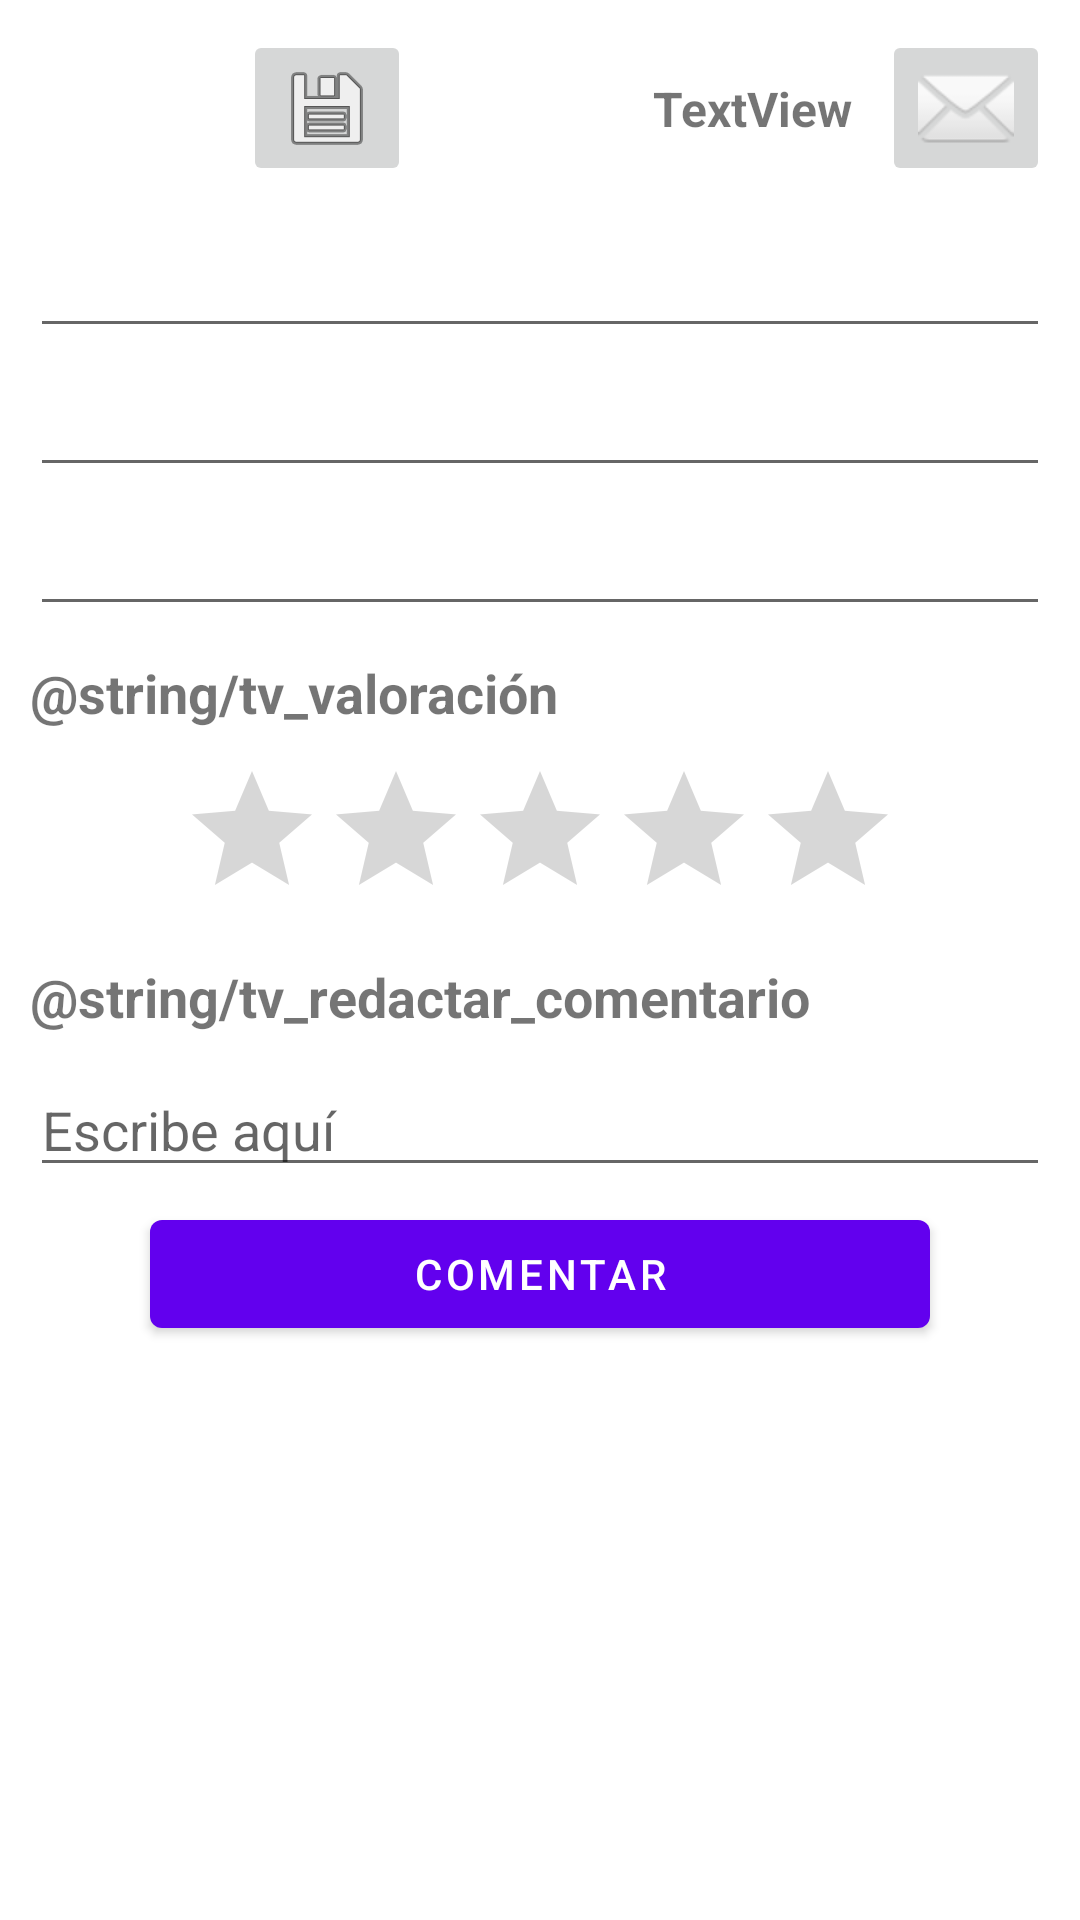

Layout XML and referenced resources for this Android screen:
<!-- AndroidManifest.xml: application theme Theme.GamerCommunity -->
<!-- res/layout/fragment_articulo.xml -->
<?xml version="1.0" encoding="utf-8"?>
<androidx.constraintlayout.widget.ConstraintLayout xmlns:android="http://schemas.android.com/apk/res/android"
    xmlns:app="http://schemas.android.com/apk/res-auto"
    xmlns:tools="http://schemas.android.com/tools"
    android:id="@+id/articuloLayout"
    android:layout_width="match_parent"
    android:layout_height="match_parent"
    tools:context=".ui.ArticuloFragment">

    <ImageButton
        android:id="@+id/btChatArticulo"
        android:layout_width="wrap_content"
        android:layout_height="wrap_content"
        android:layout_marginTop="10dp"
        android:layout_marginEnd="10dp"
        android:src="@android:drawable/ic_dialog_email"
        app:layout_constraintEnd_toEndOf="parent"
        app:layout_constraintTop_toTopOf="parent" />

    <TextView
        android:id="@+id/tvPerfilArticulo"
        android:layout_width="wrap_content"
        android:layout_height="wrap_content"
        android:layout_marginEnd="10dp"
        android:text="TextView"
        android:textSize="16sp"
        android:textStyle="bold"
        app:layout_constraintBottom_toTopOf="@+id/scrollView2"
        app:layout_constraintEnd_toStartOf="@+id/btChatArticulo"
        app:layout_constraintTop_toTopOf="parent" />

    <ScrollView
        android:id="@+id/scrollView2"
        android:layout_width="0dp"
        android:layout_height="0dp"
        android:layout_marginTop="10dp"
        app:layout_constraintBottom_toBottomOf="parent"
        app:layout_constraintEnd_toEndOf="parent"
        app:layout_constraintStart_toStartOf="parent"
        app:layout_constraintTop_toBottomOf="@+id/btChatArticulo">

        <LinearLayout
            android:layout_width="match_parent"
            android:layout_height="wrap_content"
            android:orientation="vertical">

            <EditText
                android:id="@+id/etTitulo"
                android:layout_width="match_parent"
                android:layout_height="wrap_content"
                android:layout_marginLeft="10dp"
                android:layout_marginRight="10dp"
                android:layout_marginBottom="5dp"
                android:ems="10"
                android:inputType="textPersonName"
                android:textAlignment="center"
                android:textSize="20sp"
                android:textStyle="bold"
                tools:text="Título" />

            <EditText
                android:id="@+id/etAutor"
                android:layout_width="match_parent"
                android:layout_height="wrap_content"
                android:layout_marginLeft="10dp"
                android:layout_marginRight="10dp"
                android:layout_marginBottom="5dp"
                android:ems="10"
                android:inputType="textPersonName"
                android:textAlignment="center"
                tools:text="Escrito por" />

            <EditText
                android:id="@+id/etArticulo"
                android:layout_width="match_parent"
                android:layout_height="match_parent"
                android:layout_marginLeft="10dp"
                android:layout_marginRight="10dp"
                android:ems="10"
                android:gravity="start|top"
                android:inputType="textMultiLine" />

            <TextView
                android:id="@+id/tvValoracion"
                android:layout_width="match_parent"
                android:layout_height="wrap_content"
                android:layout_marginLeft="10dp"
                android:layout_marginTop="10dp"
                android:layout_marginRight="10dp"
                android:layout_marginBottom="10dp"
                android:text="@string/tv_valoración"
                android:textSize="18sp"
                android:textStyle="bold" />

            <RatingBar
                android:id="@+id/rbValoracion"
                style="@style/Widget.AppCompat.RatingBar"
                android:layout_width="wrap_content"
                android:layout_height="wrap_content"
                android:layout_gravity="center"
                android:rating="0" />

            <TextView
                android:id="@+id/tvRedactarComentario"
                android:layout_width="match_parent"
                android:layout_height="wrap_content"
                android:layout_marginLeft="10dp"
                android:layout_marginTop="10dp"
                android:layout_marginRight="10dp"
                android:layout_marginBottom="10dp"
                android:text="@string/tv_redactar_comentario"
                android:textSize="18sp"
                android:textStyle="bold" />

            <EditText
                android:id="@+id/etRedactarComentario"
                android:layout_width="match_parent"
                android:layout_height="wrap_content"
                android:layout_marginLeft="10dp"
                android:layout_marginRight="10dp"
                android:ems="10"
                android:gravity="start|top"
                android:hint="@string/et_escribir"
                android:inputType="textMultiLine" />

            <Button
                android:id="@+id/btRedactarComentario"
                android:layout_width="match_parent"
                android:layout_height="wrap_content"
                android:layout_marginLeft="50dp"
                android:layout_marginTop="5dp"
                android:layout_marginRight="50dp"
                android:layout_marginBottom="5dp"
                android:text="Comentar" />

            <androidx.recyclerview.widget.RecyclerView
                android:id="@+id/rvComentarios"
                android:layout_width="match_parent"
                android:layout_height="match_parent"
                tools:listitem="@layout/item_comentario" />
        </LinearLayout>
    </ScrollView>

    <ImageButton
        android:id="@+id/btGuardarArticulo"
        android:layout_width="wrap_content"
        android:layout_height="wrap_content"
        android:src="@android:drawable/ic_menu_save"
        app:layout_constraintBottom_toTopOf="@+id/scrollView2"
        app:layout_constraintEnd_toStartOf="@+id/tvPerfilArticulo"
        app:layout_constraintStart_toStartOf="parent"
        app:layout_constraintTop_toTopOf="parent" />

</androidx.constraintlayout.widget.ConstraintLayout>
<!-- res/layout/item_comentario.xml (included above) -->
<?xml version="1.0" encoding="utf-8"?>
<androidx.cardview.widget.CardView xmlns:android="http://schemas.android.com/apk/res/android"
    xmlns:app="http://schemas.android.com/apk/res-auto"
    xmlns:tools="http://schemas.android.com/tools"
    android:layout_width="match_parent"
    android:layout_height="wrap_content"
    app:cardCornerRadius="16dp"
    app:cardElevation="4dp"
    app:cardUseCompatPadding="true">

    <androidx.constraintlayout.widget.ConstraintLayout
        android:id="@+id/cvItemComentario"
        android:layout_width="match_parent"
        android:layout_height="wrap_content">

        <TextView
            android:id="@+id/tvUserComentario"
            android:layout_width="wrap_content"
            android:layout_height="wrap_content"
            android:layout_marginTop="10dp"
            android:layout_marginEnd="10dp"
            android:text="TextView"
            android:textSize="16sp"
            android:textStyle="bold"
            app:layout_constraintEnd_toEndOf="parent"
            app:layout_constraintTop_toTopOf="parent" />

        <EditText
            android:id="@+id/etComentario"
            android:layout_width="0dp"
            android:layout_height="wrap_content"
            android:layout_marginStart="10dp"
            android:layout_marginTop="20dp"
            android:layout_marginEnd="10dp"
            android:ems="10"
            android:gravity="start|top"
            android:hint="@string/et_escribir"
            android:inputType="textMultiLine"
            app:layout_constraintEnd_toEndOf="parent"
            app:layout_constraintStart_toStartOf="parent"
            app:layout_constraintTop_toBottomOf="@+id/tvComentario" />

        <Button
            android:id="@+id/btEditarComentario"
            android:layout_width="wrap_content"
            android:layout_height="wrap_content"
            android:layout_marginTop="20dp"
            android:layout_marginEnd="10dp"
            android:text="@string/bt_editar"
            app:layout_constraintEnd_toEndOf="parent"
            app:layout_constraintTop_toBottomOf="@+id/etComentario" />

        <Button
            android:id="@+id/btGuardarComentario"
            android:layout_width="wrap_content"
            android:layout_height="wrap_content"
            android:layout_marginTop="10dp"
            android:layout_marginEnd="10dp"
            android:layout_marginBottom="10dp"
            android:text="@string/bt_cambiar"
            app:layout_constraintBottom_toBottomOf="parent"
            app:layout_constraintEnd_toEndOf="parent"
            app:layout_constraintTop_toBottomOf="@+id/btEditarComentario" />

        <Button
            android:id="@+id/btCancelarComentario"
            android:layout_width="wrap_content"
            android:layout_height="wrap_content"
            android:layout_marginTop="10dp"
            android:layout_marginEnd="10dp"
            android:layout_marginBottom="10dp"
            android:text="@android:string/cancel"
            app:layout_constraintBottom_toBottomOf="parent"
            app:layout_constraintEnd_toStartOf="@+id/btGuardarComentario"
            app:layout_constraintTop_toBottomOf="@+id/btEditarComentario" />

        <Button
            android:id="@+id/btBorrar"
            android:layout_width="wrap_content"
            android:layout_height="wrap_content"
            android:layout_marginTop="20dp"
            android:layout_marginEnd="10dp"
            android:text="Borrar"
            app:layout_constraintEnd_toStartOf="@+id/btEditarComentario"
            app:layout_constraintTop_toBottomOf="@+id/etComentario" />

        <TextView
            android:id="@+id/tvComentario"
            android:layout_width="0dp"
            android:layout_height="wrap_content"
            android:layout_marginStart="10dp"
            android:layout_marginTop="10dp"
            android:layout_marginEnd="10dp"
            android:text="TextView"
            android:textSize="16sp"
            app:layout_constraintEnd_toEndOf="parent"
            app:layout_constraintStart_toStartOf="parent"
            app:layout_constraintTop_toBottomOf="@+id/tvUserComentario" />
    </androidx.constraintlayout.widget.ConstraintLayout>

</androidx.cardview.widget.CardView>
<!-- resources referenced by this layout -->
<resources>
  <string name="bt_cambiar">Guardar</string>
  <string name="bt_editar">Editar</string>
  <string name="et_escribir">Escribe aquí</string>
  <style name="Theme.GamerCommunity" parent="Theme.MaterialComponents.DayNight.DarkActionBar">
          
          <item name="colorPrimary">@color/purple_500</item>
          <item name="colorPrimaryVariant">@color/purple_700</item>
          <item name="colorOnPrimary">@color/white</item>
          
          <item name="colorSecondary">@color/teal_200</item>
          <item name="colorSecondaryVariant">@color/teal_700</item>
          <item name="colorOnSecondary">@color/black</item>
          
          <item name="android:statusBarColor">?attr/colorPrimaryVariant</item>
          
      </style>
  <!-- not gathered from this repository: default colours our renderer supplied (Android Studio template values) -->
  <color name="purple_500">#FF6200EE</color>
  <color name="purple_700">#FF3700B3</color>
  <color name="teal_200">#FF03DAC5</color>
  <color name="teal_700">#FF018786</color>
  <color name="black">#FF000000</color>
  <color name="white">#FFFFFFFF</color>
</resources>
